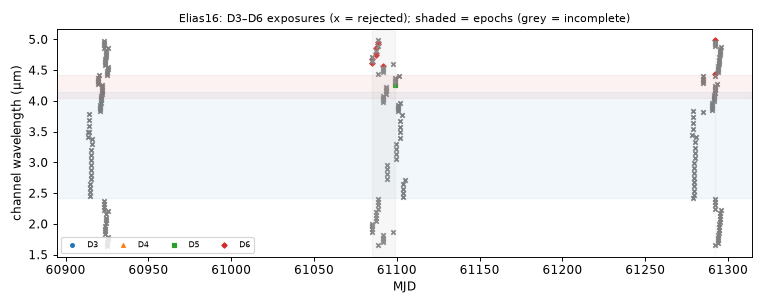

Values plotted in this chart, from the file beside it:
mjd, det, wl_um, bw_um, collection, status, n_core_good, snr
60914, 4, 3.409, 0.0956, spherex_dr1, ok, 0, nan
60914, 4, 3.501, 0.09721, spherex_dr1, ok, 0, nan
60914, 4, 3.501, 0.0952, spherex_dr1, ok, 0, nan
60914, 4, 3.596, 0.09887, spherex_dr1, ok, 0, nan
60914, 4, 3.692, 0.1037, spherex_dr1, ok, 0, nan
60914, 4, 3.791, 0.106, spherex_dr1, ok, 0, nan
60915, 4, 2.454, 0.06517, spherex_dr1, ok, 0, nan
60915, 4, 2.517, 0.07459, spherex_dr1, ok, 0, nan
60915, 4, 2.585, 0.07311, spherex_dr1, ok, 0, nan
60915, 4, 2.654, 0.0736, spherex_dr1, ok, 0, nan
60915, 4, 2.726, 0.07739, spherex_dr1, ok, 0, nan
60915, 4, 2.8, 0.0777, spherex_dr1, ok, 0, nan
60915, 4, 2.876, 0.08223, spherex_dr1, ok, 0, nan
60915, 4, 2.954, 0.0895, spherex_dr1, ok, 0, 136.2
60915, 4, 3.035, 0.09126, spherex_dr1, ok, 0, 118.6
60915, 4, 3.12, 0.08797, spherex_dr1, ok, 0, 107.5
60915, 4, 3.205, 0.09365, spherex_dr1, ok, 0, 45.61
60916, 4, 3.292, 0.09638, spherex_dr1, ok, 0, nan
60916, 4, 3.381, 0.09706, spherex_dr1, ok, 0, nan
60920, 5, 4.267, 0.03692, spherex_dr1, ok, 3, 315.2
60920, 5, 4.304, 0.03718, spherex_dr1, ok, 0, 288.5
60920, 5, 4.341, 0.03773, spherex_dr1, ok, 0, 305.4
60920, 5, 4.378, 0.03803, spherex_dr1, ok, 0, 214.6
60920, 5, 4.415, 0.03769, spherex_dr1, ok, 0, 343.9
60921, 5, 3.839, 0.03529, spherex_dr1, ok, 0, 179.9
60921, 5, 3.872, 0.03544, spherex_dr1, ok, 0, 222.5
60921, 5, 3.905, 0.0356, spherex_dr1, ok, 0, 182.4
60921, 5, 3.939, 0.03636, spherex_dr1, ok, 0, 151.8
60921, 5, 3.973, 0.03652, spherex_dr1, ok, 0, 108.7
60921, 5, 4.008, 0.03644, spherex_dr1, ok, 0, 204
60921, 5, 4.043, 0.03658, spherex_dr1, ok, 0, 311
60921, 5, 4.078, 0.03672, spherex_dr1, ok, 0, 207.5
60922, 5, 4.113, 0.03659, spherex_dr1, ok, 0, 215.3
60922, 5, 4.148, 0.03649, spherex_dr1, ok, 0, 231.5
60922, 5, 4.184, 0.03705, spherex_dr1, ok, 0, 206.2
60922, 5, 4.22, 0.03685, spherex_dr1, ok, 0, 226.3
60922, 5, 4.256, 0.0377, spherex_dr1, ok, 2, 385.7
60923, 6, 4.868, 0.03738, spherex_dr1, ok, 0, 238.6
60923, 3, 2.22, 0.05499, spherex_dr1, ok, 0, 60.5
60923, 3, 2.271, 0.05619, spherex_dr1, ok, 0, 81.38
60923, 6, 4.904, 0.03608, spherex_dr1, ok, 0, 231.6
60923, 3, 2.323, 0.05843, spherex_dr1, ok, 0, 180.8
60923, 6, 4.939, 0.03825, spherex_dr1, ok, 0, 249.9
60923, 3, 2.376, 0.05892, spherex_dr1, ok, 0, 111.8
60923, 6, 4.976, 0.03656, spherex_dr1, ok, 0, 327.6
60924, 3, 1.835, 0.04516, spherex_dr1, ok, 0, 172
60924, 6, 4.584, 0.03642, spherex_dr1, ok, 0, 222.8
60924, 3, 1.878, 0.04619, spherex_dr1, ok, 0, 134.1
60924, 6, 4.617, 0.03655, spherex_dr1, ok, 0, 307.5
60924, 3, 1.921, 0.04704, spherex_dr1, ok, 0, 137.4
60924, 6, 4.651, 0.03601, spherex_dr1, ok, 0, 225
60924, 6, 4.686, 0.0374, spherex_dr1, ok, 0, 298.6
60924, 3, 1.965, 0.04815, spherex_dr1, ok, 0, 153.9
60924, 6, 4.719, 0.03689, spherex_dr1, ok, 0, 237.1
60924, 3, 2.01, 0.04895, spherex_dr1, ok, 0, 61.11
60924, 3, 2.057, 0.05112, spherex_dr1, ok, 0, 68.2
60924, 6, 4.754, 0.03585, spherex_dr1, ok, 0, 296.6
60924, 3, 2.105, 0.05334, spherex_dr1, ok, 0, 53.26
60924, 6, 4.788, 0.03706, spherex_dr1, ok, 0, 247.6
60924, 3, 2.154, 0.05439, spherex_dr1, ok, 0, 80.58
... 159 more rows
